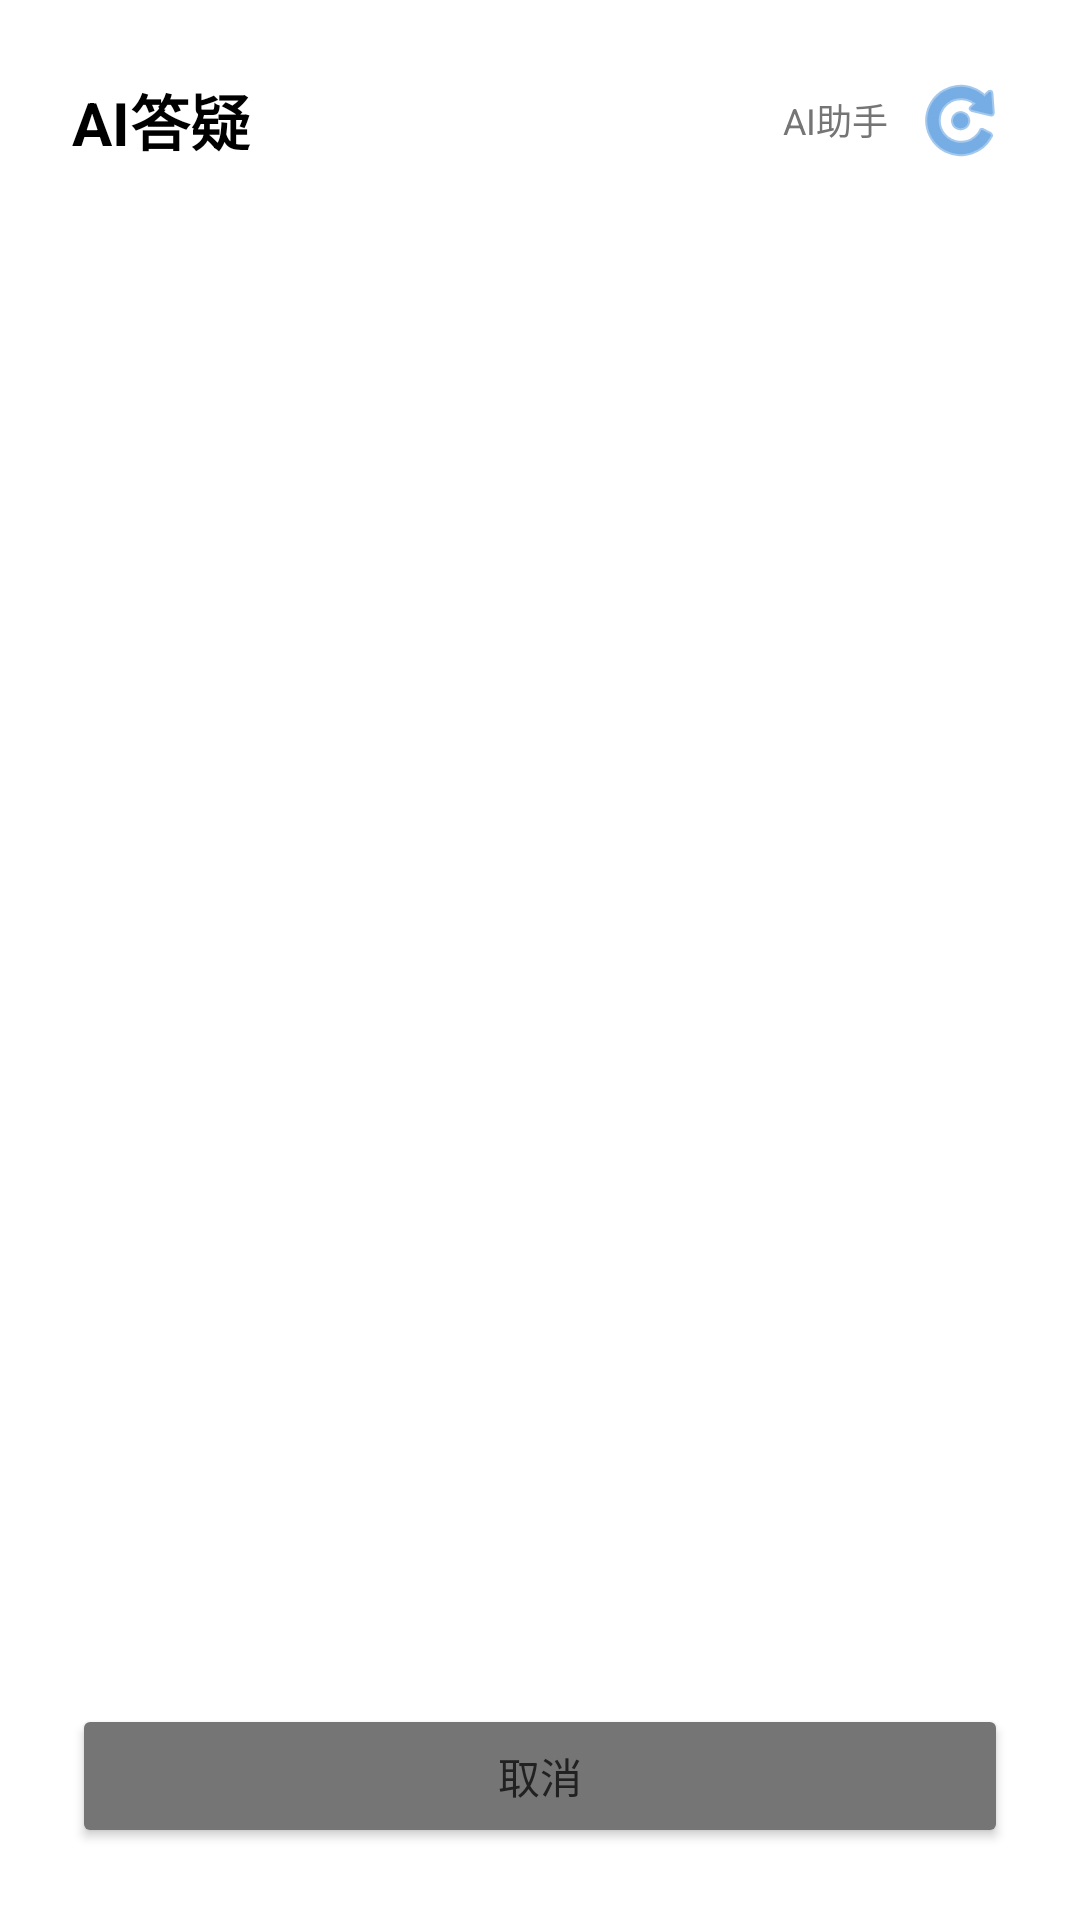

This screen was rendered from an Android layout file. Write that file and the resources it references.
<!-- AndroidManifest.xml: application theme Theme.ExamApp -->
<!-- res/layout/dialog_ai_answer.xml -->
<?xml version="1.0" encoding="utf-8"?>
<LinearLayout xmlns:android="http://schemas.android.com/apk/res/android"
    xmlns:app="http://schemas.android.com/apk/res-auto"
    android:layout_width="match_parent"
    android:layout_height="wrap_content"
    android:orientation="vertical"
    android:padding="24dp">

    <LinearLayout
        android:id="@+id/ai_dialog_header"
        android:layout_width="match_parent"
        android:layout_height="wrap_content"
        android:orientation="horizontal"
        android:gravity="center_vertical"
        android:layout_marginBottom="16dp"
        android:background="?attr/selectableItemBackground">

        <TextView
            android:layout_width="0dp"
            android:layout_height="wrap_content"
            android:layout_weight="1"
            android:text="@string/ai_ask"
            android:textSize="20sp"
            android:textStyle="bold"
            android:textColor="@color/black" />

        <ImageView
            android:id="@+id/ai_model_icon"
            android:layout_width="20dp"
            android:layout_height="20dp"
            android:src="@drawable/ic_ai_assistant"
            android:layout_marginEnd="6dp"
            android:contentDescription="AI模型图标" />

        <TextView
            android:id="@+id/ai_model_name"
            android:layout_width="wrap_content"
            android:layout_height="wrap_content"
            android:text="AI助手"
            android:textSize="12sp"
            android:textColor="@color/gray" />

        <ImageButton
            android:id="@+id/ai_refresh_button"
            android:layout_width="32dp"
            android:layout_height="32dp"
            android:layout_marginStart="8dp"
            android:background="?attr/selectableItemBackgroundBorderless"
            android:src="@android:drawable/ic_menu_rotate"
            android:contentDescription="刷新"
            android:tint="@color/primary" />
    </LinearLayout>

    <androidx.core.widget.NestedScrollView
        android:id="@+id/ai_scroll_view"
        android:layout_width="match_parent"
        android:layout_height="0dp"
        android:layout_weight="1"
        android:maxHeight="400dp"
        android:fillViewport="true">

        <LinearLayout
            android:layout_width="match_parent"
            android:layout_height="wrap_content"
            android:orientation="vertical">

            <ProgressBar
                android:id="@+id/ai_progress_bar"
                android:layout_width="wrap_content"
                android:layout_height="wrap_content"
                android:layout_gravity="center"
                android:layout_marginTop="32dp"
                android:layout_marginBottom="32dp"
                android:visibility="gone" />

            <TextView
                android:id="@+id/ai_thinking_text"
                android:layout_width="match_parent"
                android:layout_height="wrap_content"
                android:text="@string/ai_thinking"
                android:textSize="14sp"
                android:textColor="@color/gray"
                android:gravity="center"
                android:layout_marginBottom="16dp"
                android:visibility="gone" />

            <TextView
                android:id="@+id/ai_answer_text"
                android:layout_width="match_parent"
                android:layout_height="wrap_content"
                android:textSize="16sp"
                android:textColor="@color/black"
                android:lineSpacingMultiplier="1.5"
                android:visibility="gone" />

            <TextView
                android:id="@+id/ai_error_text"
                android:layout_width="match_parent"
                android:layout_height="wrap_content"
                android:textSize="14sp"
                android:textColor="@color/error"
                android:gravity="center"
                android:layout_marginTop="16dp"
                android:layout_marginBottom="16dp"
                android:visibility="gone" />
        </LinearLayout>
    </androidx.core.widget.NestedScrollView>

    <Button
        android:id="@+id/ai_close_button"
        android:layout_width="match_parent"
        android:layout_height="wrap_content"
        android:text="@string/cancel"
        android:backgroundTint="@color/gray" />
</LinearLayout>
<!-- resources referenced by this layout -->
<resources>
  <color name="black">#000000</color>
  <color name="error">#F44336</color>
  <color name="gray">#757575</color>
  <color name="primary">#1976D2</color>
  <!-- drawable ic_ai_assistant (drawable) -->
  <?xml version="1.0" encoding="utf-8"?>
  <vector xmlns:android="http://schemas.android.com/apk/res/android"
      android:width="24dp"
      android:height="24dp"
      android:viewportWidth="24"
      android:viewportHeight="24">
      <path
          android:fillColor="#FFFFFF"
          android:pathData="M21,15a2,2 0,0 1,-2 2L7,17l-4,4L3,7a2,2 0,0 1,2 -2h14a2,2 0,0 1,2 2zM9,10L9,12h2L11,10zM13,10v2h2L15,10z"/>
  </vector>
  <string name="ai_ask">AI答疑</string>
  <string name="ai_thinking">AI思考中...</string>
  <string name="cancel">取消</string>
  <style name="Theme.ExamApp" parent="Theme.MaterialComponents.Light.NoActionBar">
          <item name="colorPrimary">@color/primary</item>
          <item name="colorPrimaryDark">@color/primary_dark</item>
          <item name="colorAccent">@color/accent</item>
  
          
          <item name="windowActionBar">false</item>
          <item name="windowNoTitle">true</item>
  
          <item name="android:textColorPrimary">@color/light_text</item>
          <item name="android:textColorSecondary">@color/light_text_secondary</item>
          <item name="android:windowBackground">@color/light_primary</item>
          <item name="android:windowLightStatusBar">true</item>
      </style>
  <color name="primary_dark">#1565C0</color>
  <color name="accent">#FF6F00</color>
  <color name="light_text">#212121</color>
  <color name="light_text_secondary">#727272</color>
  <color name="light_primary">#FFFFFF</color>
</resources>
